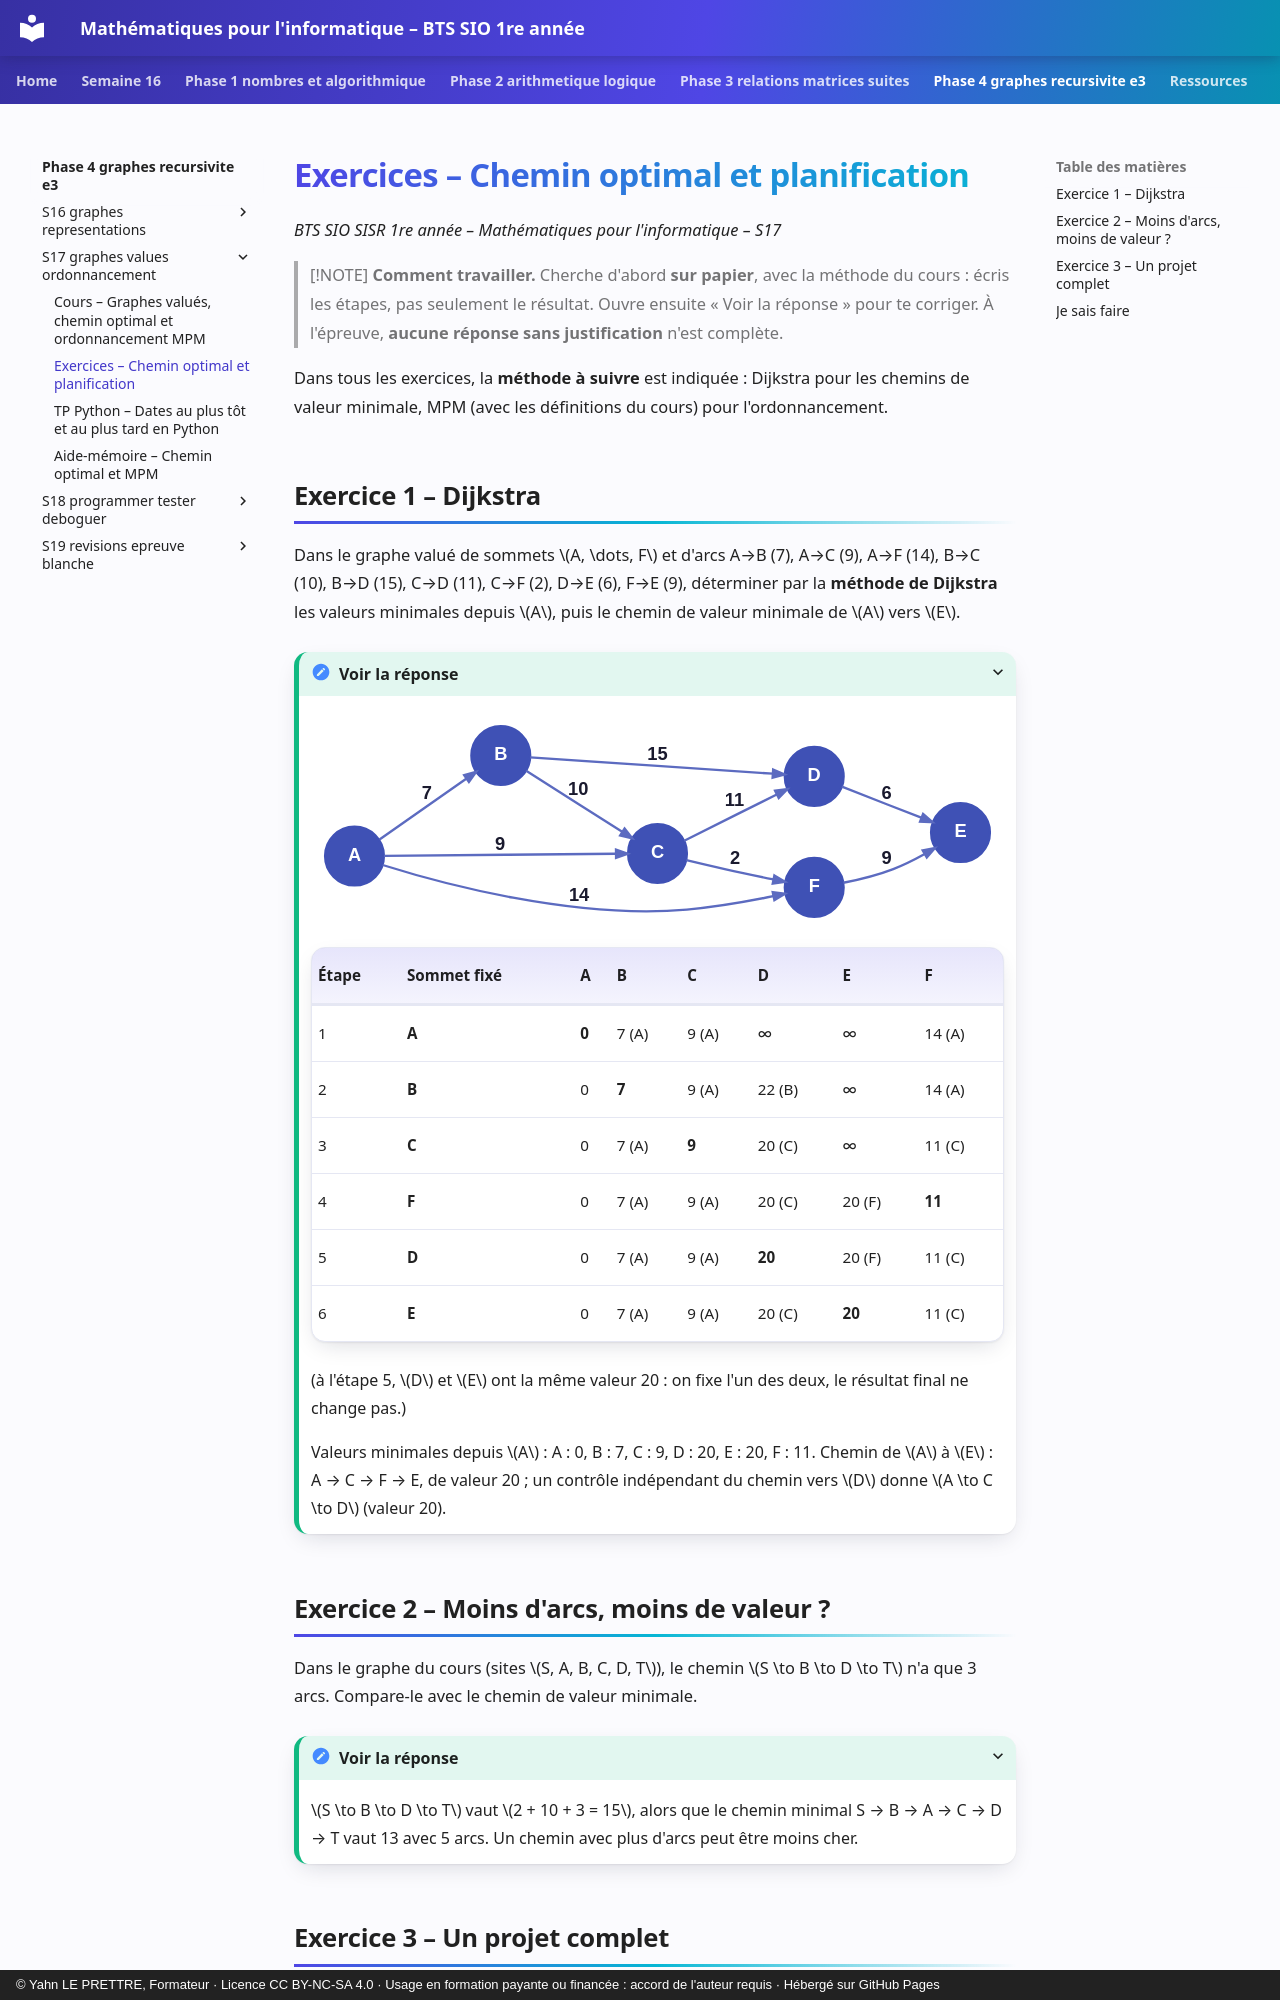

repository: YahnLP/bts1-sio-sisr-math_algo · page: phase-4-graphes-recursivite-e3/S17-graphes-values-ordonnancement/02-exercices/index.html · generator: mkdocs · copyright: © Yahn LE PRETTRE, Formateur · Licence CC BY-NC-SA 4.0 · Usage en formation payante ou financée : accord de l'auteur requis · Hébergé sur GitHub Pages

# Exercices – Chemin optimal et planification

*BTS SIO SISR 1re année – Mathématiques pour l'informatique – S17*

> [!NOTE]
> **Comment travailler.** Cherche d'abord **sur papier**, avec la méthode du cours : écris les étapes, pas seulement le résultat. Ouvre ensuite « Voir la réponse » pour te corriger. À l'épreuve, **aucune réponse sans justification** n'est complète.

Dans tous les exercices, la **méthode à suivre** est indiquée : Dijkstra pour les chemins de valeur minimale, MPM (avec les définitions du cours) pour l'ordonnancement.
